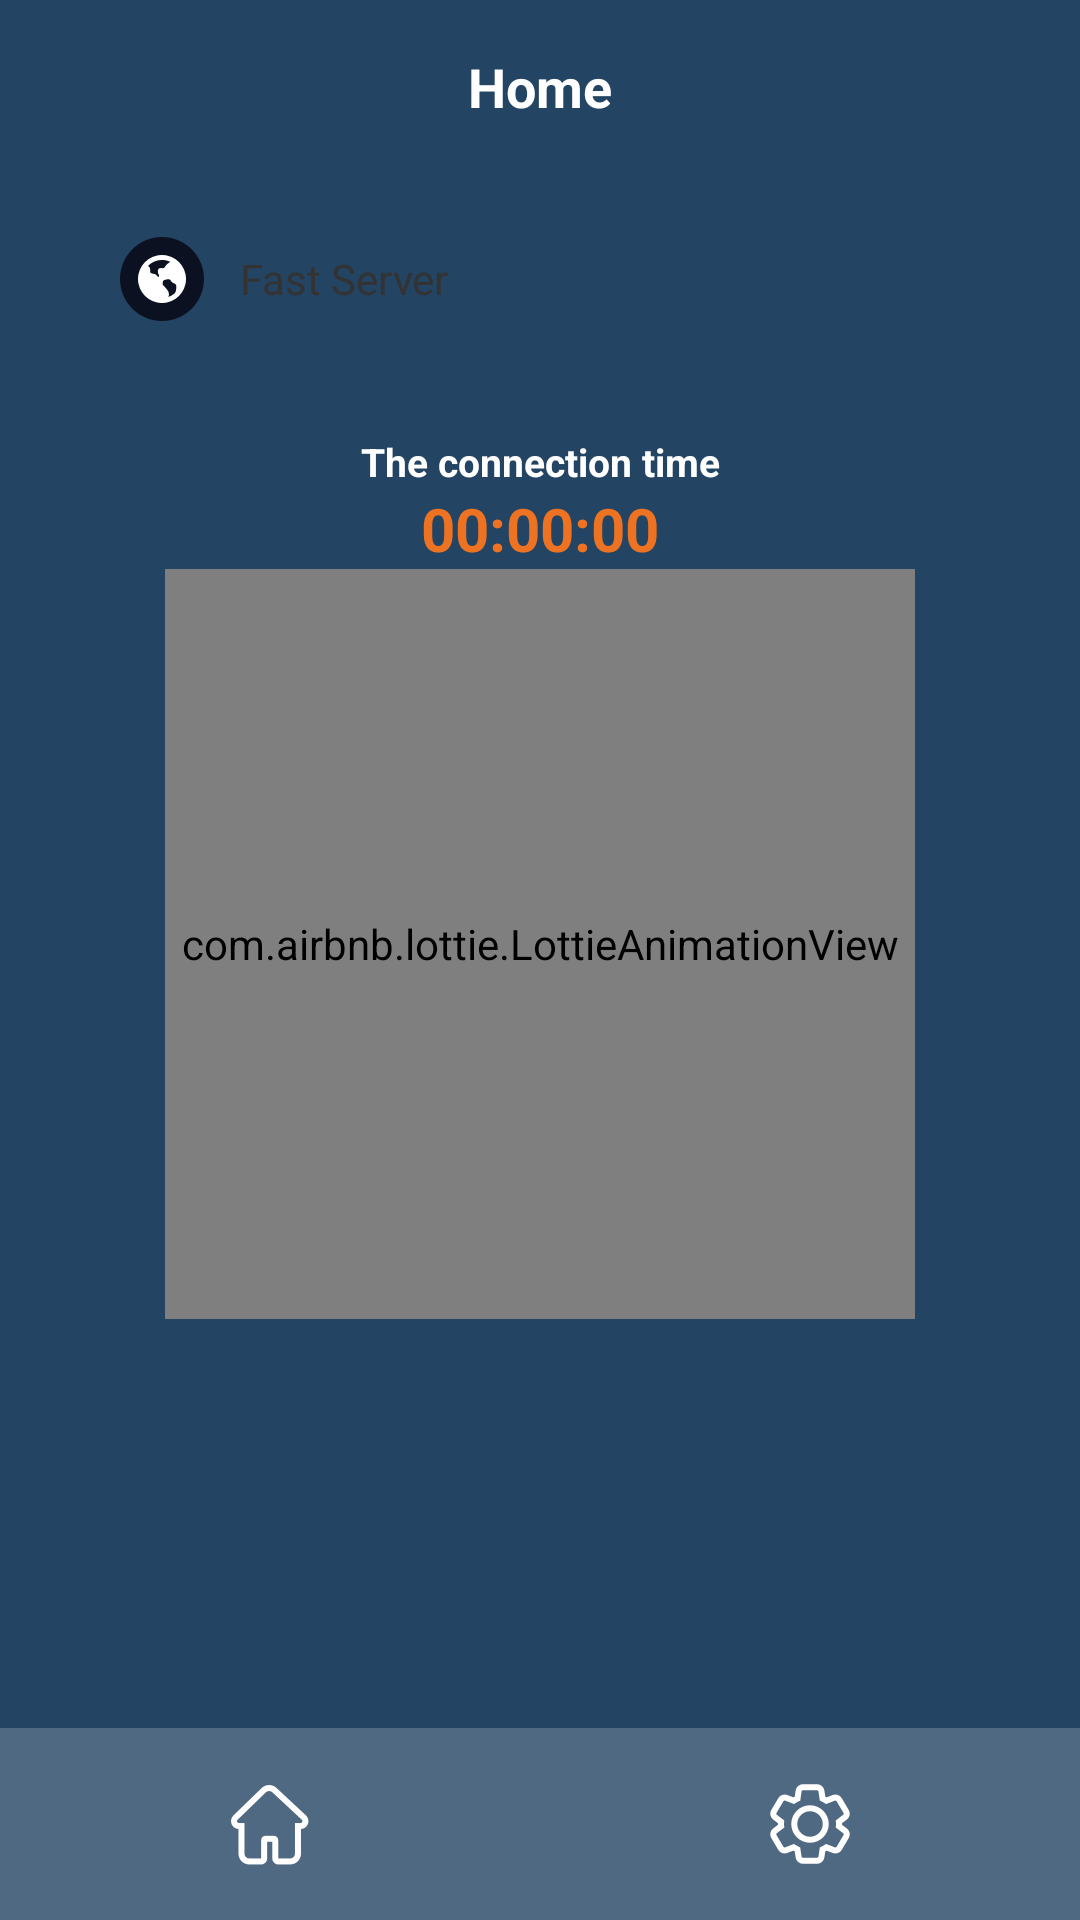

The Android layout XML behind this screen, and the referenced resources:
<!-- AndroidManifest.xml: application theme Theme.NewVpn -->
<!-- res/layout/activity_home.xml -->
<?xml version="1.0" encoding="utf-8"?>
<androidx.constraintlayout.widget.ConstraintLayout xmlns:android="http://schemas.android.com/apk/res/android"
    xmlns:app="http://schemas.android.com/apk/res-auto"
    xmlns:tools="http://schemas.android.com/tools"
    android:layout_width="match_parent"
    android:layout_height="match_parent"
    android:background="#234463">
    <View
        android:id="@+id/top"
        android:layout_width="match_parent"
        android:layout_height="0.5dp"
        app:layout_constraintTop_toTopOf="parent"/>
    <include
        android:id="@+id/layout_home"
        android:layout_width="match_parent"
        android:layout_height="0dp"
        layout="@layout/layout_home"
        app:layout_constraintTop_toBottomOf="@id/top"
        app:layout_constraintBottom_toTopOf="@id/llc_bottom"/>
    <include
        android:id="@+id/layout_set"
        android:layout_width="match_parent"
        android:layout_height="0dp"
        layout="@layout/layout_set"
        android:visibility="gone"
        app:layout_constraintTop_toBottomOf="@id/top"
        app:layout_constraintBottom_toTopOf="@id/llc_bottom"/>
    <androidx.appcompat.widget.LinearLayoutCompat
        android:id="@+id/llc_bottom"
        android:layout_width="match_parent"
        android:layout_height="64dp"
        android:background="#33FFFFFF"
        app:layout_constraintBottom_toBottomOf="parent">
        <androidx.appcompat.widget.LinearLayoutCompat
            android:id="@+id/llc_home"
            android:layout_width="0dp"
            android:layout_height="match_parent"
            android:layout_weight="1"
            android:gravity="center">
            <androidx.appcompat.widget.AppCompatImageView
                android:id="@+id/iv_home"
                android:layout_width="28dp"
                android:layout_height="28dp"
                android:src="@drawable/home_selector"/>
        </androidx.appcompat.widget.LinearLayoutCompat>
        <androidx.appcompat.widget.LinearLayoutCompat
            android:id="@+id/llc_set"
            android:layout_width="0dp"
            android:layout_height="match_parent"
            android:layout_weight="1"
            android:gravity="center">
            <androidx.appcompat.widget.AppCompatImageView
                android:id="@+id/iv_set"
                android:layout_width="28dp"
                android:layout_height="28dp"
                android:src="@drawable/set_selector"/>
        </androidx.appcompat.widget.LinearLayoutCompat>
    </androidx.appcompat.widget.LinearLayoutCompat>
</androidx.constraintlayout.widget.ConstraintLayout>
<!-- res/layout/layout_home.xml (included above) -->
<?xml version="1.0" encoding="utf-8"?>
<androidx.constraintlayout.widget.ConstraintLayout xmlns:android="http://schemas.android.com/apk/res/android"
    xmlns:app="http://schemas.android.com/apk/res-auto"
    xmlns:tools="http://schemas.android.com/tools"
    android:layout_width="match_parent"
    android:layout_height="match_parent"
    android:background="#234463">
    <androidx.appcompat.widget.AppCompatTextView
        android:id="@+id/tv_title"
        android:layout_width="wrap_content"
        android:layout_height="wrap_content"
        android:text="Home"
        android:textSize="18sp"
        android:textStyle="bold"
        android:layout_marginTop="16dp"
        android:textColor="@color/white"
        app:layout_constraintTop_toTopOf="parent"
        app:layout_constraintLeft_toLeftOf="parent"
        app:layout_constraintRight_toRightOf="parent" />
    <androidx.appcompat.widget.LinearLayoutCompat
        android:id="@+id/llc_choose_server"
        android:layout_width="match_parent"
        android:layout_height="64dp"
        android:paddingLeft="20dp"
        android:paddingRight="20dp"
        android:layout_margin="20dp"
        android:gravity="center_vertical"
        android:background="@drawable/bg_ffffff_35"
        app:layout_constraintTop_toBottomOf="@id/tv_title">
        <androidx.appcompat.widget.AppCompatImageView
            android:id="@+id/iv_logo"
            android:layout_width="28dp"
            android:layout_height="28dp"
            android:src="@drawable/fast"
            />
        <androidx.appcompat.widget.AppCompatTextView
            android:id="@+id/tv_name"
            android:layout_width="wrap_content"
            android:layout_height="wrap_content"
            android:text="Fast Server"
            android:textSize="14sp"
            android:textColor="#333333"
            android:layout_marginLeft="12dp"/>
    </androidx.appcompat.widget.LinearLayoutCompat>
    <androidx.appcompat.widget.AppCompatTextView
        android:id="@+id/tv"
        android:layout_width="wrap_content"
        android:layout_height="wrap_content"
        android:textSize="13sp"
        android:textStyle="bold"
        android:layout_marginTop="20dp"
        android:textColor="@color/white"
        android:text="The connection time"
        app:layout_constraintLeft_toLeftOf="parent"
        app:layout_constraintRight_toRightOf="parent"
        app:layout_constraintTop_toBottomOf="@id/llc_choose_server"/>
    <androidx.appcompat.widget.AppCompatTextView
        android:id="@+id/tv_connect_time"
        android:layout_width="wrap_content"
        android:layout_height="wrap_content"
        android:text="00:00:00"
        android:textSize="20sp"
        android:textStyle="bold"
        android:textColor="@drawable/connect_time_color_selector"
        app:layout_constraintLeft_toLeftOf="parent"
        app:layout_constraintRight_toRightOf="parent"
        app:layout_constraintTop_toBottomOf="@id/tv"/>
    <androidx.appcompat.widget.AppCompatImageView
        android:id="@+id/iv_connect"
        android:layout_width="250dp"
        android:layout_height="250dp"
        android:src="@drawable/home"
        app:layout_constraintLeft_toLeftOf="parent"
        app:layout_constraintRight_toRightOf="parent"
        app:layout_constraintTop_toBottomOf="@id/tv_connect_time"/>
    <androidx.appcompat.widget.AppCompatImageView
        android:id="@+id/iv_connect_btn"
        android:layout_width="24dp"
        android:layout_height="24dp"
        android:src="@drawable/connect"
        android:layout_marginTop="124dp"
        app:layout_constraintTop_toTopOf="@id/iv_connect"
        app:layout_constraintLeft_toLeftOf="@id/iv_connect"
        app:layout_constraintRight_toRightOf="@id/iv_connect"
        />
    <com.airbnb.lottie.LottieAnimationView
        android:id="@+id/connecting_lottie_view"
        android:layout_width="250dp"
        android:layout_height="250dp"
        app:lottie_autoPlay="true"
        app:lottie_loop="true"
        app:lottie_fileName="connecting.zip"
        app:layout_constraintTop_toTopOf="@id/iv_connect"
        app:layout_constraintLeft_toLeftOf="@id/iv_connect"
        app:layout_constraintRight_toRightOf="@id/iv_connect"
        />
</androidx.constraintlayout.widget.ConstraintLayout>
<!-- res/layout/layout_set.xml (included above) -->
<?xml version="1.0" encoding="utf-8"?>
<androidx.appcompat.widget.LinearLayoutCompat xmlns:android="http://schemas.android.com/apk/res/android"
    xmlns:app="http://schemas.android.com/apk/res-auto"
    xmlns:tools="http://schemas.android.com/tools"
    android:layout_width="match_parent"
    android:layout_height="match_parent"
    android:background="#234463"
    android:orientation="vertical"
    android:gravity="center_horizontal">
    <androidx.appcompat.widget.AppCompatTextView
        android:id="@+id/tv_title"
        android:layout_width="wrap_content"
        android:layout_height="wrap_content"
        android:text="Setting"
        android:textSize="18sp"
        android:textStyle="bold"
        android:layout_marginTop="16dp"
        android:textColor="@color/white" />
    <androidx.appcompat.widget.LinearLayoutCompat
        android:id="@+id/llc_contact"
        android:layout_width="match_parent"
        android:layout_height="56dp"
        android:paddingLeft="20dp"
        android:paddingRight="20dp"
        android:layout_marginTop="40dp"
        android:layout_marginLeft="44dp"
        android:layout_marginRight="44dp"
        android:gravity="center_vertical"
        android:background="@drawable/bg_ffffff_28">
        <androidx.appcompat.widget.AppCompatTextView
            android:layout_width="0dp"
            android:layout_height="wrap_content"
            android:layout_weight="1"
            android:text="Contact "
            android:textSize="16sp"
            android:textStyle="bold"
            android:textColor="#333333"/>
        <androidx.appcompat.widget.AppCompatImageView
            android:layout_width="20dp"
            android:layout_height="20dp"
            android:src="@drawable/rught"/>
    </androidx.appcompat.widget.LinearLayoutCompat>
    <androidx.appcompat.widget.LinearLayoutCompat
        android:id="@+id/llc_agree"
        android:layout_width="match_parent"
        android:layout_height="56dp"
        android:paddingLeft="20dp"
        android:paddingRight="20dp"
        android:layout_marginTop="26dp"
        android:layout_marginLeft="44dp"
        android:layout_marginRight="44dp"
        android:gravity="center_vertical"
        android:background="@drawable/bg_ffffff_28">
        <androidx.appcompat.widget.AppCompatTextView
            android:layout_width="0dp"
            android:layout_height="wrap_content"
            android:layout_weight="1"
            android:text="Privacy Policy"
            android:textSize="16sp"
            android:textStyle="bold"
            android:textColor="#333333"/>
        <androidx.appcompat.widget.AppCompatImageView
            android:layout_width="20dp"
            android:layout_height="20dp"
            android:src="@drawable/rught"/>
    </androidx.appcompat.widget.LinearLayoutCompat>
    <androidx.appcompat.widget.LinearLayoutCompat
        android:id="@+id/llc_update"
        android:layout_width="match_parent"
        android:layout_height="56dp"
        android:paddingLeft="20dp"
        android:paddingRight="20dp"
        android:layout_marginTop="26dp"
        android:layout_marginLeft="44dp"
        android:layout_marginRight="44dp"
        android:gravity="center_vertical"
        android:background="@drawable/bg_ffffff_28">
        <androidx.appcompat.widget.AppCompatTextView
            android:layout_width="0dp"
            android:layout_height="wrap_content"
            android:layout_weight="1"
            android:text="Update"
            android:textSize="16sp"
            android:textStyle="bold"
            android:textColor="#333333"/>
        <androidx.appcompat.widget.AppCompatImageView
            android:layout_width="20dp"
            android:layout_height="20dp"
            android:src="@drawable/rught"/>
    </androidx.appcompat.widget.LinearLayoutCompat>
    <androidx.appcompat.widget.LinearLayoutCompat
        android:id="@+id/llc_share"
        android:layout_width="match_parent"
        android:layout_height="56dp"
        android:paddingLeft="20dp"
        android:paddingRight="20dp"
        android:layout_marginTop="26dp"
        android:layout_marginLeft="44dp"
        android:layout_marginRight="44dp"
        android:gravity="center_vertical"
        android:background="@drawable/bg_ffffff_28">
        <androidx.appcompat.widget.AppCompatTextView
            android:layout_width="0dp"
            android:layout_height="wrap_content"
            android:layout_weight="1"
            android:text="Share "
            android:textSize="16sp"
            android:textStyle="bold"
            android:textColor="#333333"/>
        <androidx.appcompat.widget.AppCompatImageView
            android:layout_width="20dp"
            android:layout_height="20dp"
            android:src="@drawable/rught"/>
    </androidx.appcompat.widget.LinearLayoutCompat>
</androidx.appcompat.widget.LinearLayoutCompat>
<!-- resources referenced by this layout -->
<resources>
  <color name="white">#FFFFFFFF</color>
  <!-- drawable connect: png bitmap (drawable-xxhdpi, 1937 bytes) -->
  <!-- drawable connect_time_color_selector (drawable) -->
  <?xml version="1.0" encoding="utf-8"?>
  <selector xmlns:android="http://schemas.android.com/apk/res/android">
      <item android:color="@color/color_2ec214" android:state_selected="true"/>
      <item android:color="@color/color_ed7322" android:state_selected="false"/>
  </selector>
  <!-- drawable fast: png bitmap (drawable-xxhdpi, 2954 bytes) -->
  <!-- drawable home: png bitmap (drawable-xxhdpi, 61113 bytes) -->
  <!-- drawable home_selector (drawable) -->
  <?xml version="1.0" encoding="utf-8"?>
  <selector xmlns:android="http://schemas.android.com/apk/res/android">
      <item android:drawable="@drawable/home_sel" android:state_selected="true"/>
      <item android:drawable="@drawable/home_uns" android:state_selected="false"/>
  </selector>
  <!-- drawable rught: png bitmap (drawable-xxhdpi, 732 bytes) -->
  <!-- drawable set_selector (drawable) -->
  <?xml version="1.0" encoding="utf-8"?>
  <selector xmlns:android="http://schemas.android.com/apk/res/android">
      <item android:drawable="@drawable/set_sel" android:state_selected="true"/>
      <item android:drawable="@drawable/set_uns" android:state_selected="false"/>
  </selector>
  <style name="Theme.NewVpn" parent="Theme.MaterialComponents.DayNight.NoActionBar">
          <item name="android:statusBarColor">@android:color/transparent</item>
          <item name="android:windowLightStatusBar">true</item>
      </style>
  <color name="color_2ec214">#2EC214</color>
  <color name="color_ed7322">#ED7322</color>
  <!-- drawable home_sel: png bitmap (drawable-xxhdpi, 1832 bytes) -->
  <!-- drawable home_uns: png bitmap (drawable-xxhdpi, 2361 bytes) -->
  <!-- drawable set_sel: png bitmap (drawable-xxhdpi, 2586 bytes) -->
  <!-- drawable set_uns: png bitmap (drawable-xxhdpi, 3410 bytes) -->
</resources>
